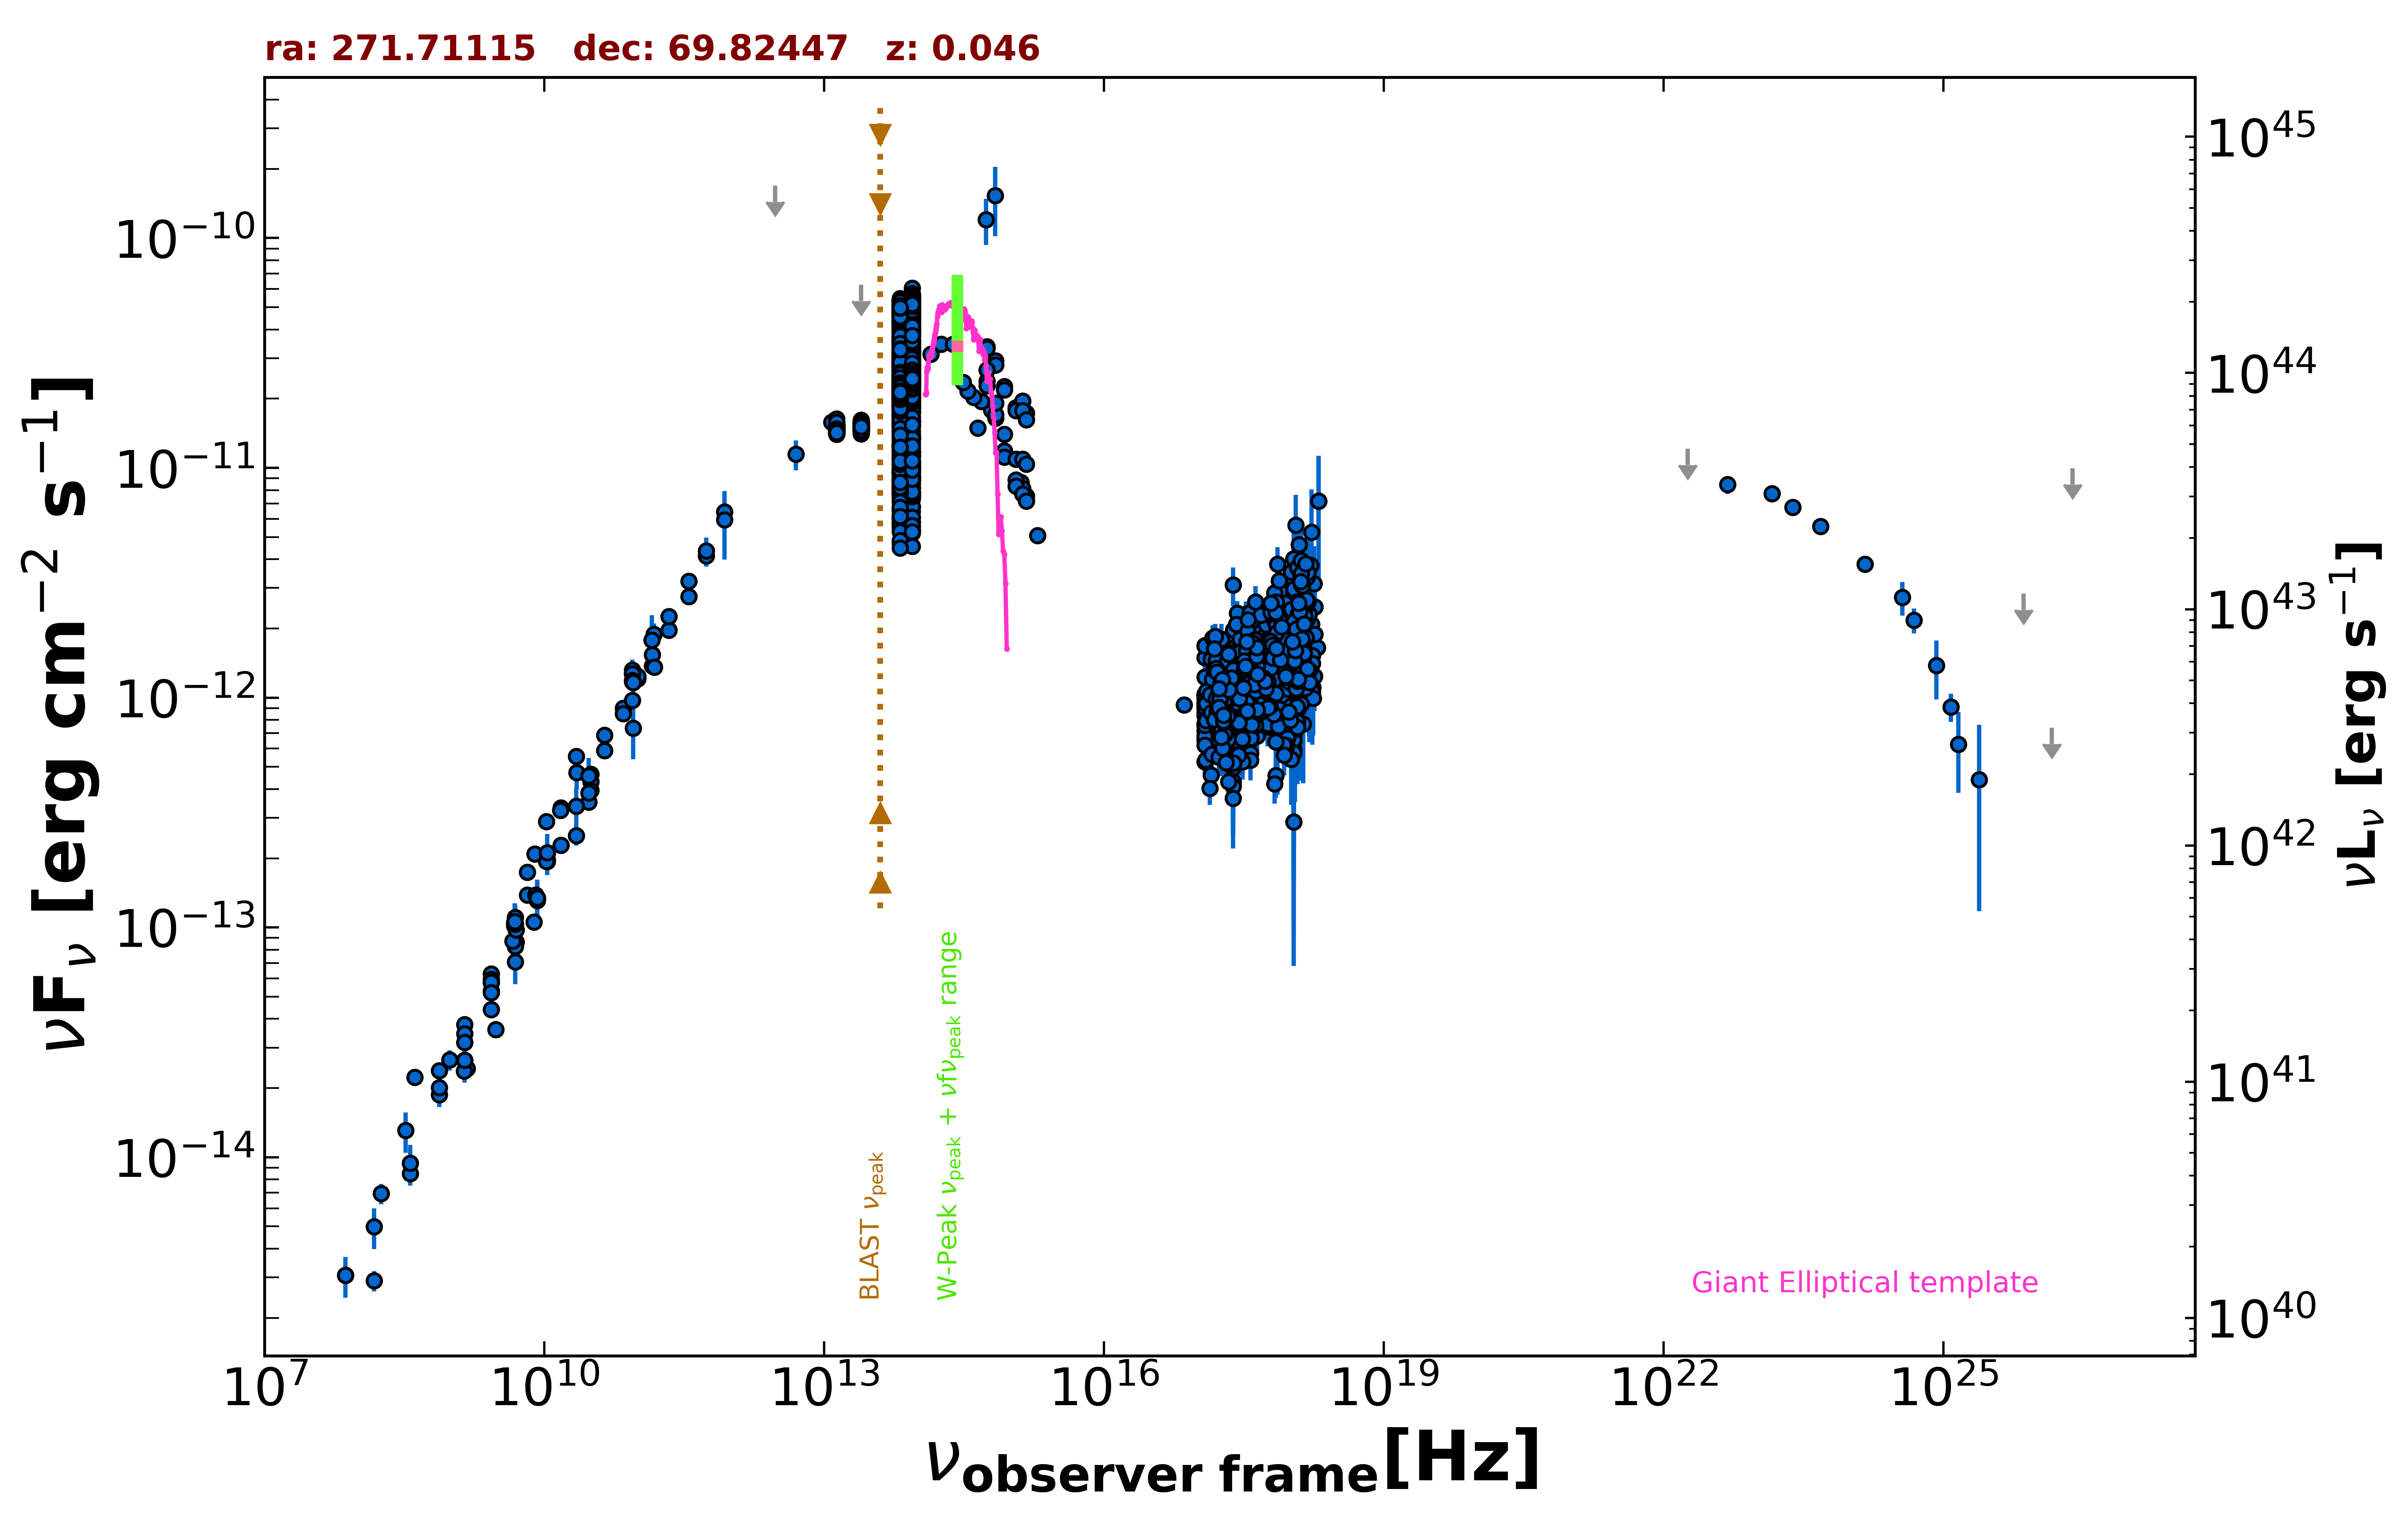

The table this chart was drawn from, first rows:
freq., flux, err_flux, MJD_start, MJD_end, flag, catalog, reference
1.400e+09, 2.640e-14, 1.015e-15, 55000, 55000, , NVSS, Condon et al. 1998  AJ  115  1693
3.000e+09, 3.602e-14, 1.550e-16, 55000, 55000, , VLASSQL, Gordon et al. 2021  ApJS  255  30
2.418e+17, 1.143e-12, 3.633e-13, 55000, 55000, , XMMSL2, Saxton et al. 2008  A&A  480  611
7.253e+17, 1.568e-12, 4.645e-13, 55000, 55000, , XMMSL2, Saxton et al. 2008  A&A  480  611
2.418e+17, 1.625e-12, 6.070e-13, 55000, 55000, , XMMSL2, Saxton et al. 2008  A&A  480  611
7.253e+17, 2.422e-12, 8.735e-13, 55000, 55000, , XMMSL2, Saxton et al. 2008  A&A  480  611
2.418e+17, 8.168e-13, 3.290e-13, 55000, 55000, , XMMSL2, Saxton et al. 2008  A&A  480  611
7.253e+17, 1.236e-12, 4.355e-13, 55000, 55000, , XMMSL2, Saxton et al. 2008  A&A  480  611
2.418e+17, 3.096e-12, 5.890e-13, 55000, 55000, , XMMSL2, Saxton et al. 2008  A&A  480  611
7.253e+17, 3.809e-12, 7.040e-13, 55000, 55000, , XMMSL2, Saxton et al. 2008  A&A  480  611
2.418e+17, 5.359e-13, 2.641e-13, 55000, 55000, , XMMSL2, Saxton et al. 2008  A&A  480  611
7.253e+17, 7.115e-13, 3.327e-13, 55000, 55000, , XMMSL2, Saxton et al. 2008  A&A  480  611
2.418e+17, 1.496e-12, 5.450e-14, 55000, 55000, , RASS, Boller et al. 2016  A&A  103  1
2.418e+17, 1.037e-12, 3.400e-14, 55000, 55000, , WGACAT, White et al. 2000  VizieR  IX/31/wgacat
2.418e+17, 1.031e-12, 1.700e-14, 54154, 58935, , 1OUSX, Giommi et al. in preparation
1.209e+17, 9.043e-13, 1.540e-14, 54154, 58935, , 1OUSX, Giommi et al. in preparation
3.627e+17, 1.158e-12, 1.800e-14, 54154, 58935, , 1OUSX, Giommi et al. in preparation
7.253e+17, 1.413e-12, 1.400e-14, 54154, 58935, , 1OUSX, Giommi et al. in preparation
1.088e+18, 1.633e-12, 2.900e-14, 54154, 58935, , 1OUSX, Giommi et al. in preparation
7.253e+17, 1.115e-12, 1.850e-14, 55000, 55000, , 2SXPS, Evans et al. 2020  ApJS  247  54
1.209e+17, 8.595e-13, 2.500e-14, 55000, 55000, , 2SXPS, Evans et al. 2020  ApJS  247  54
3.627e+17, 9.456e-13, 2.640e-14, 55000, 55000, , 2SXPS, Evans et al. 2020  ApJS  247  54
1.088e+18, 1.314e-12, 4.250e-14, 55000, 55000, , 2SXPS, Evans et al. 2020  ApJS  247  54
2.418e+17, 7.953e-13, 1.755e-13, 55000, 55000, , IPC2E, Harris et al. 1990  VizieR  IX/13/2e
2.418e+17, 7.941e-13, 7.600e-14, 55000, 55000, , IPC2E, Harris et al. 1990  VizieR  IX/13/2e
2.418e+17, 1.193e-12, 1.989e-13, 55000, 55000, , IPC2E, Harris et al. 1990  VizieR  IX/13/2e
2.418e+17, 1.357e-12, 1.985e-13, 55000, 55000, , IPC2E, Harris et al. 1990  VizieR  IX/13/2e
2.418e+17, 8.771e-13, 2.690e-14, 55000, 55000, , IPC2E, Harris et al. 1990  VizieR  IX/13/2e
2.418e+17, 1.029e-12, 1.287e-13, 55000, 55000, , IPC2E, Harris et al. 1990  VizieR  IX/13/2e
2.418e+17, 9.356e-13, 2.342e-13, 55000, 55000, , IPCSL, Elvis et al. 1992  ApJS  80  257
2.418e+17, 8.122e-13, 3.025e-14, 55000, 55000, , BMW, Panzera et al. 2003  A&A  399  351
2.418e+17, 9.027e-13, 0.000e+00, 55000, 55000, , Chandra-CSC2, Evans et al. 2010  ApJS  189  37
1.088e+18, 2.256e-12, 0.000e+00, 55000, 55000, , Chandra-CSC2, Evans et al. 2010  ApJS  189  37
3.627e+17, 1.289e-12, 0.000e+00, 55000, 55000, , Chandra-CSC2, Evans et al. 2010  ApJS  189  37
7.253e+17, 1.682e-12, 0.000e+00, 55000, 55000, , Chandra-CSC2, Evans et al. 2010  ApJS  189  37
7.253e+16, 9.301e-13, 0.000e+00, 55000, 55000, , Chandra-CSC2, Evans et al. 2010  ApJS  189  37
1.500e+08, 2.900e-15, 2.900e-16, 55000, 55000, , TGSS150, Intema et al. 2017  A&A  598  A781
7.400e+07, 3.064e-15, 4.450e-17, 55000, 55000, , VLSSR, Lane et al. 2014  MNRAS  440 327
8.400e+09, 1.340e-13, 0.000e+00, 55000, 55000, , CRATES, Healey et al. 2007  ApJS  171  61
4.800e+09, 1.019e-13, 9.060e-15, 55000, 55000, , GB6, Gregory et al. 1996  ApJS  103  427
4.800e+09, 1.051e-13, 8.635e-15, 55000, 55000, , GB87, Gregory et al. 1992  VizieR  VIII/14/j20…
5.000e+09, 8.650e-14, 4.500e-15, 55000, 55000, , KUEHR, Kuehr et al. 1981  A&AS  45  367
1.400e+09, 3.780e-14, 1.400e-15, 55000, 55000, , KUEHR, Kuehr et al. 1981  A&AS  45  367
3.140e+10, 4.647e-13, 2.200e-14, 55000, 55000, , KUEHR, Kuehr et al. 1981  A&AS  45  367
1.506e+10, 3.314e-13, 1.960e-14, 55000, 55000, , KUEHR, Kuehr et al. 1981  A&AS  45  367
2.695e+09, 6.279e-14, 3.235e-15, 55000, 55000, , KUEHR, Kuehr et al. 1981  A&AS  45  367
1.400e+09, 3.444e-14, 1.120e-15, 55000, 55000, , KUEHR, Kuehr et al. 1981  A&AS  45  367
7.780e+09, 1.058e-13, 5.450e-15, 55000, 55000, , KUEHR, Kuehr et al. 1981  A&AS  45  367
2.695e+09, 5.956e-14, 5.400e-16, 55000, 55000, , KUEHR, Kuehr et al. 1981  A&AS  45  367
1.070e+10, 1.936e-13, 5.350e-15, 55000, 55000, , KUEHR, Kuehr et al. 1981  A&AS  45  367
4.080e+08, 2.228e-14, 9.800e-16, 55000, 55000, , KUEHR, Kuehr et al. 1981  A&AS  45  367
9.000e+10, 1.233e-12, 1.800e-13, 55000, 55000, , KUEHR, Kuehr et al. 1981  A&AS  45  367
3.140e+10, 4.302e-13, 5.965e-14, 55000, 55000, , KUEHR, Kuehr et al. 1981  A&AS  45  367
4.885e+09, 8.256e-14, 3.905e-15, 55000, 55000, , KUEHR, Kuehr et al. 1981  A&AS  45  367
6.600e+09, 1.386e-13, 7.300e-15, 55000, 55000, , KUEHR, Kuehr et al. 1981  A&AS  45  367
2.695e+09, 4.393e-14, 2.155e-15, 55000, 55000, , KUEHR, Kuehr et al. 1981  A&AS  45  367
1.780e+08, 6.942e-15, 7.120e-16, 55000, 55000, , KUEHR, Kuehr et al. 1981  A&AS  45  367
4.900e+09, 1.034e-13, 1.000e-15, 55000, 55000, , KUEHR, Kuehr et al. 1981  A&AS  45  367
1.050e+10, 2.888e-13, 7.350e-15, 55000, 55000, , KUEHR, Kuehr et al. 1981  A&AS  45  367
9.660e+08, 2.656e-14, 2.705e-15, 55000, 55000, , KUEHR, Kuehr et al. 1981  A&AS  45  367
... 6,774 more rows
